Photos from the image-classification dataset "dataset" in the GitHub repository chanheehi/Pig-Posture-Classification-Using-Deep-Learning. Its 4 classes are: lying on belly, lying on side, sitting, standing.

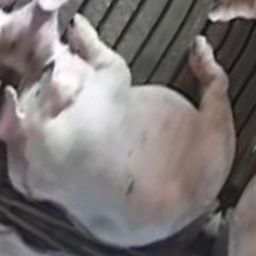
Label: sitting

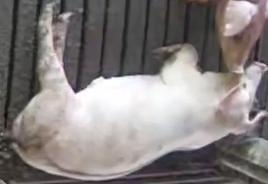
Label: lying on side

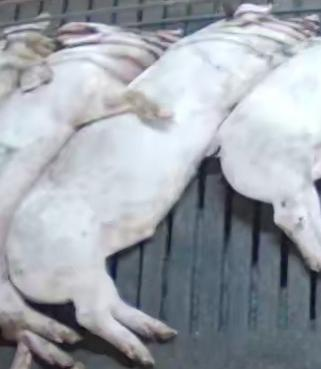
Label: lying on belly

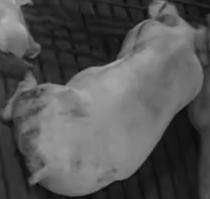
Label: lying on belly

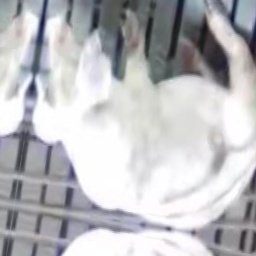
Label: sitting

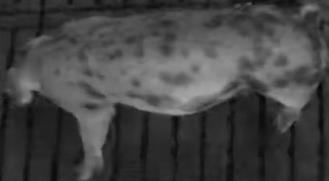
Label: standing
